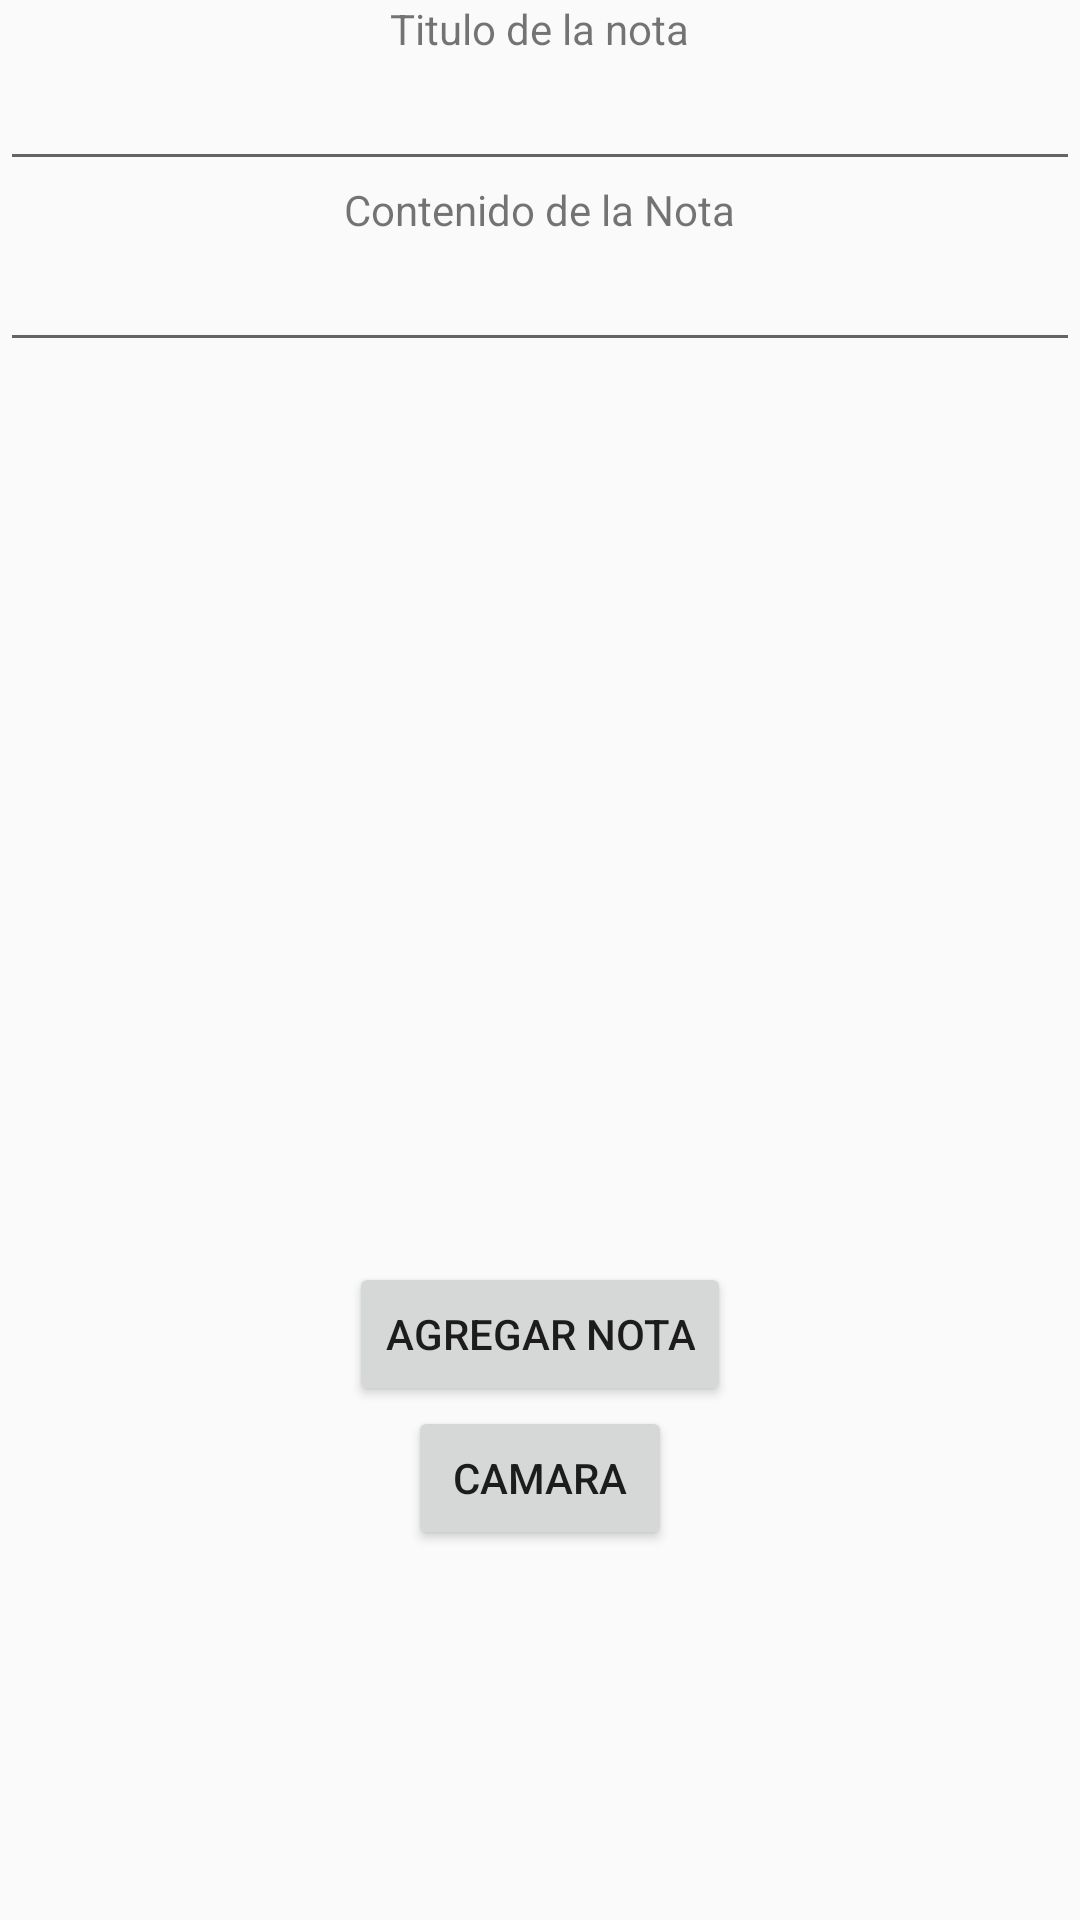

This screen was rendered from an Android layout file. Write that file and the resources it references.
<!-- AndroidManifest.xml: application theme AppTheme -->
<!-- res/layout/agregar_nota.xml -->
<?xml version="1.0" encoding="utf-8"?>
<RelativeLayout xmlns:android="http://schemas.android.com/apk/res/android"
    android:layout_width="match_parent" android:layout_height="match_parent">

    <LinearLayout
        android:orientation="vertical"
        android:layout_width="match_parent"
        android:layout_height="match_parent"
        android:layout_alignParentTop="true"
        android:layout_centerHorizontal="true">

        <TextView
            android:layout_width="wrap_content"
            android:layout_height="wrap_content"
            android:text="Titulo de la nota"
            android:id="@+id/textView"
            android:layout_gravity="center_horizontal" />

        <EditText
            android:layout_width="match_parent"
            android:layout_height="wrap_content"
            android:layout_gravity="center_horizontal"
            android:id="@+id/editText_titulo" />

        <TextView
            android:layout_width="wrap_content"
            android:layout_height="wrap_content"
            android:text="Contenido de la Nota"
            android:id="@+id/textView2"
            android:layout_gravity="center_horizontal" />

        <EditText
            android:layout_width="match_parent"
            android:layout_height="wrap_content"
            android:id="@+id/editText_Nota"
            android:layout_gravity="center_horizontal" />

        <ImageView
            android:layout_width="match_parent"
            android:layout_height="300dp"
            android:id="@+id/imageViewnotas"
            android:layout_gravity="center_horizontal" />

        <Button
            android:layout_width="wrap_content"
            android:layout_height="wrap_content"
            android:text="AGREGAR NOTA"
            android:id="@+id/button_Add"
            android:layout_gravity="center_horizontal" />

        <Button
            android:layout_width="wrap_content"
            android:layout_height="wrap_content"
            android:text="@string/btncamara"
            android:id="@+id/btncamara"
            android:layout_gravity="center_horizontal|bottom" />


    </LinearLayout>
</RelativeLayout>
<!-- resources referenced by this layout -->
<resources>
  <string name="btncamara">Camara</string>
  <style name="AppTheme" parent="Theme.AppCompat.Light.DarkActionBar">
          
          <item name="colorPrimary">@color/colorPrimary</item>
          <item name="colorPrimaryDark">@color/colorPrimaryDark</item>
          <item name="colorAccent">@color/colorAccent</item>
  
      </style>
  <!-- not gathered from this repository: default colours our renderer supplied (Android Studio template values) -->
  <color name="colorPrimary">#FF6200EE</color>
  <color name="colorPrimaryDark">#FF3700B3</color>
  <color name="colorAccent">#FF03DAC5</color>
</resources>
